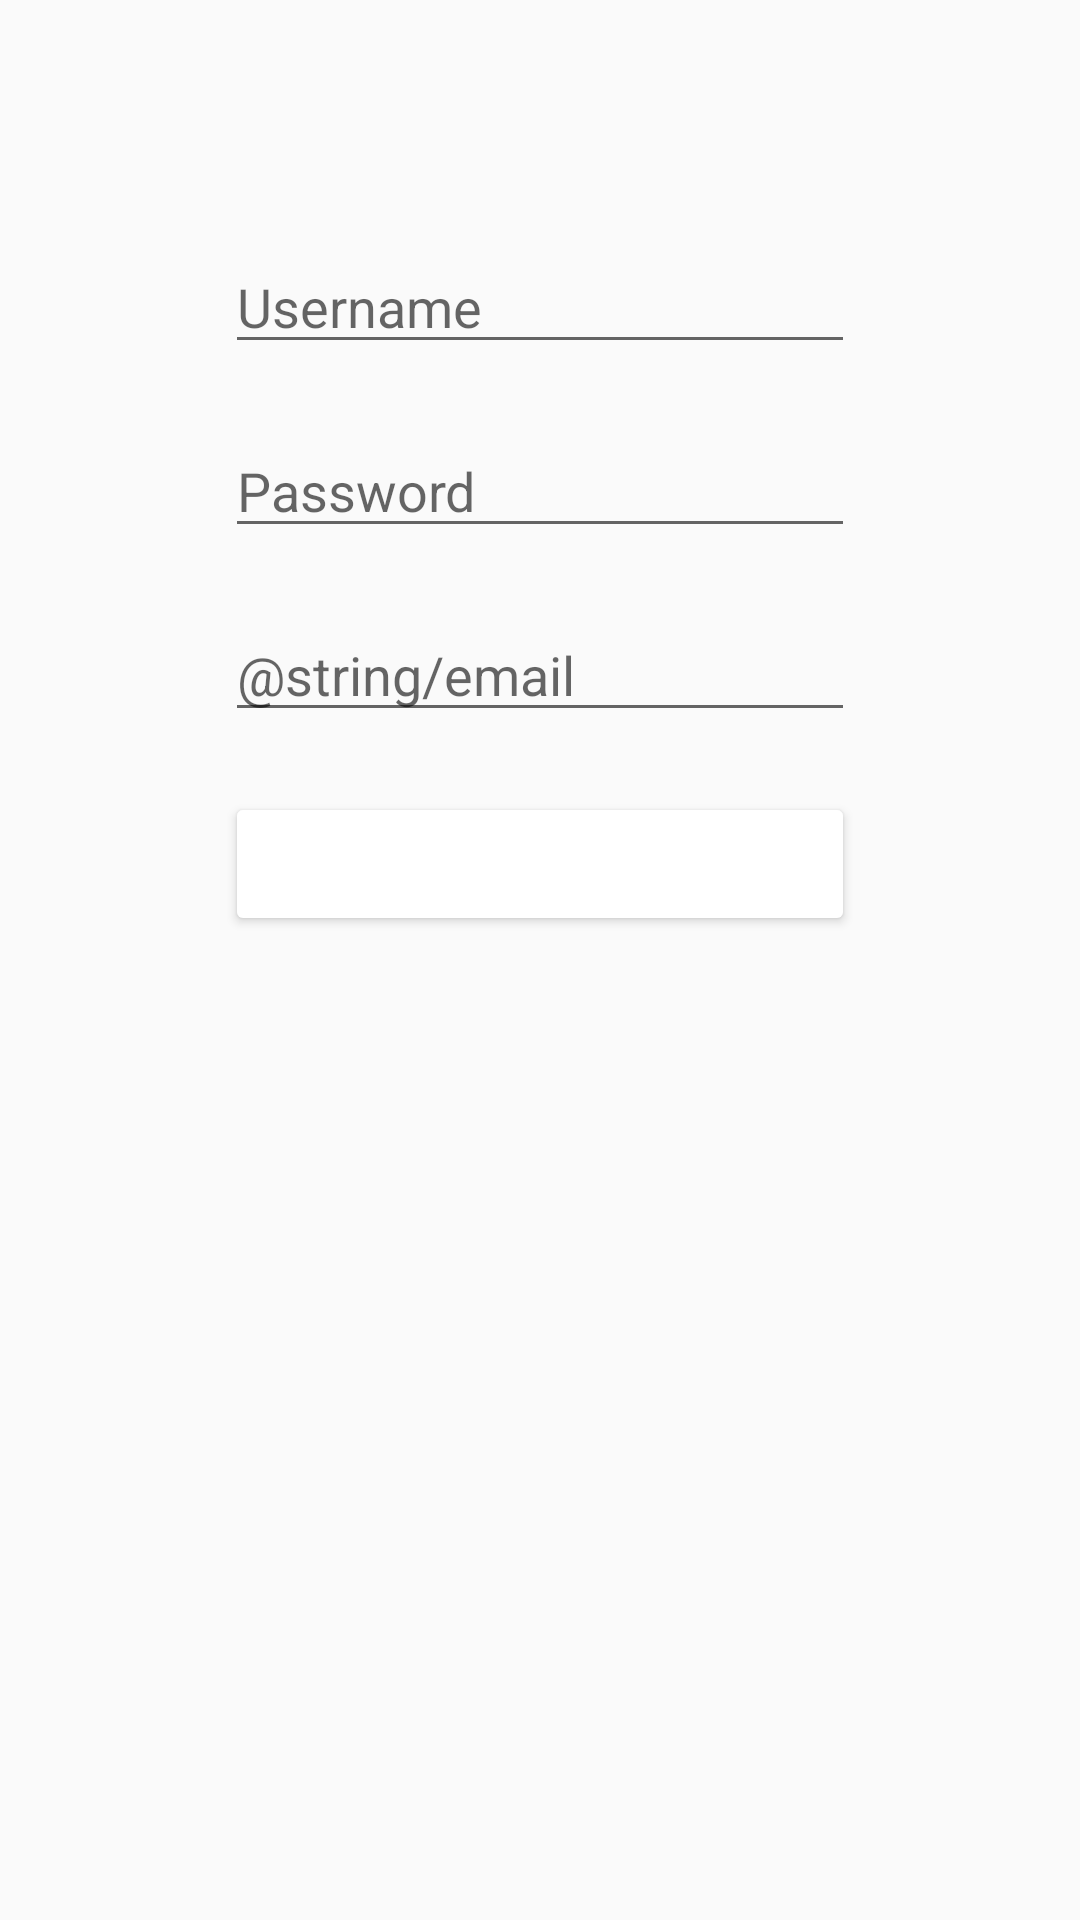

Produce the Android XML layout that renders to this screen, including the resource entries it uses.
<!-- AndroidManifest.xml: application theme AppTheme -->
<!-- res/layout/activity_signup.xml -->
<?xml version="1.0" encoding="utf-8"?>
<androidx.constraintlayout.widget.ConstraintLayout xmlns:android="http://schemas.android.com/apk/res/android"
    xmlns:app="http://schemas.android.com/apk/res-auto"
    xmlns:tools="http://schemas.android.com/tools"
    android:layout_width="match_parent"
    android:layout_height="match_parent"
    tools:context=".ui.profile.ProfileFragment">

    <EditText
        android:id="@+id/etUsername"
        android:layout_width="wrap_content"
        android:layout_height="wrap_content"
        android:ems="10"
        android:hint="@string/username"
        app:layout_constraintTop_toTopOf="parent"
        app:layout_constraintStart_toStartOf="parent"
        app:layout_constraintEnd_toEndOf="parent"
        app:layout_constraintBottom_toTopOf="@id/etPassword"
        android:layout_marginTop="@dimen/login_top_margin"
        android:layout_marginEnd="@dimen/login_side_margins"
        android:layout_marginStart="@dimen/login_side_margins"
        android:inputType="textEmailAddress" />

    <EditText
        android:id="@+id/etPassword"
        android:layout_width="wrap_content"
        android:layout_height="wrap_content"
        android:ems="10"
        android:inputType="textPassword"
        android:hint="@string/password"
        android:layout_marginTop="@dimen/login_between_margins"
        app:layout_constraintEnd_toEndOf="@+id/etUsername"
        app:layout_constraintStart_toStartOf="@+id/etUsername"
        app:layout_constraintTop_toBottomOf="@+id/etUsername"/>

    <Button
        android:id="@+id/btnSignup"
        android:layout_width="0dp"
        android:layout_height="wrap_content"
        android:backgroundTint="@color/colorBtnSignUp"
        android:text="@string/signUpButton"
        android:textColor="@color/colorTextBtn"
        android:layout_marginTop="@dimen/login_between_margins"
        app:layout_constraintEnd_toEndOf="@+id/etPassword"
        app:layout_constraintStart_toStartOf="@+id/etPassword"
        app:layout_constraintTop_toBottomOf="@+id/etEmail" />

    <EditText
        android:id="@+id/etEmail"
        android:layout_width="wrap_content"
        android:layout_height="wrap_content"
        android:ems="10"
        android:hint="@string/email"
        android:inputType="textEmailAddress"
        android:layout_marginTop="@dimen/login_between_margins"
        app:layout_constraintEnd_toEndOf="@+id/etPassword"
        app:layout_constraintStart_toStartOf="@+id/etPassword"
        app:layout_constraintTop_toBottomOf="@+id/etPassword"/>
</androidx.constraintlayout.widget.ConstraintLayout>
<!-- resources referenced by this layout -->
<resources>
  <color name="colorTextBtn">#ffffff</color>
  <dimen name="login_between_margins">20dp</dimen>
  <dimen name="login_side_margins">10dp</dimen>
  <dimen name="login_top_margin">80dp</dimen>
  <string name="password">Password</string>
  <string name="signUpButton">Sign Up</string>
  <string name="username">Username</string>
  <style name="AppTheme" parent="Theme.AppCompat.Light.DarkActionBar">
          
          <item name="colorPrimary">@color/colorPrimary</item>
          <item name="colorPrimaryDark">@color/colorPrimaryDark</item>
          <item name="colorAccent">@color/colorAccent</item>
      </style>
  <color name="colorPrimary">#833AB4</color>
  <color name="colorPrimaryDark">#405DE6</color>
  <color name="colorAccent">#E1306C</color>
</resources>
